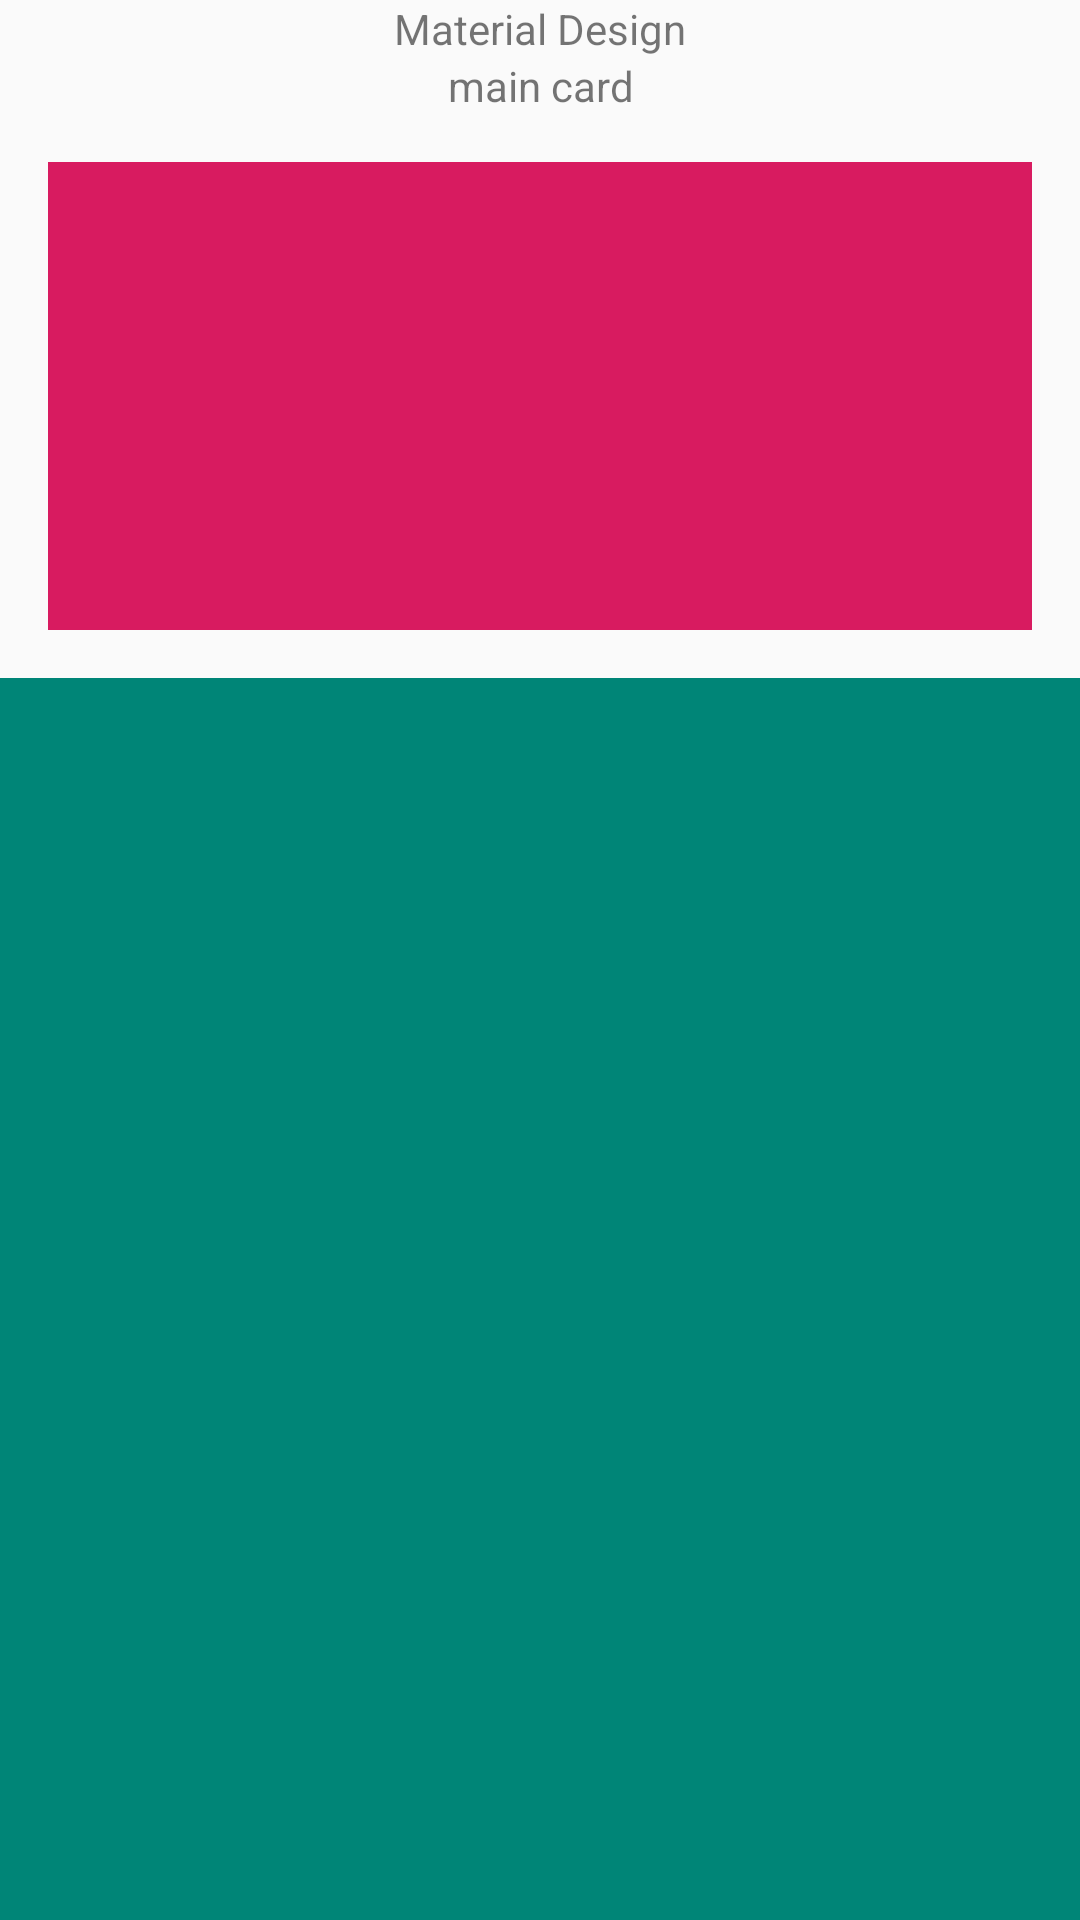

Here is an Android app screen rendered from its layout file. Give the layout XML and the strings, colors and styles it references.
<!-- AndroidManifest.xml: application theme AppTheme -->
<!-- res/layout/activity_main.xml -->
<?xml version="1.0" encoding="utf-8"?>
<LinearLayout
        xmlns:android="http://schemas.android.com/apk/res/android"
        xmlns:tools="http://schemas.android.com/tools"
        android:layout_width="match_parent"
        android:layout_height="match_parent"
        tools:context=".MainActivity"
        android:orientation="vertical">

    <TextView
            android:layout_width="wrap_content"
            android:layout_height="wrap_content"
            android:text="Material Design"
            android:layout_gravity="center"/>

    <TextView android:layout_width="match_parent"
              android:layout_height="wrap_content"
              android:text="@string/main_text"
              android:gravity="center"/>

    <View android:layout_width="match_parent"
          android:layout_height="match_parent"
          android:background="@color/colorAccent"
          android:layout_weight="4"
          android:layout_margin="@dimen/space_16"
    />

    <View android:layout_width="match_parent"
          android:layout_height="match_parent"
          android:background="@color/colorPrimary"
          android:layout_weight="2"/>

</LinearLayout>
<!-- resources referenced by this layout -->
<resources>
  <color name="colorAccent">#D81B60</color>
  <color name="colorPrimary">#008577</color>
  <dimen name="space_16">16dp</dimen>
  <string name="main_text">main card</string>
  <style name="AppTheme" parent="Theme.AppCompat.Light.DarkActionBar">
          
          <item name="colorPrimary">@color/colorPrimary</item>
          <item name="colorPrimaryDark">@color/colorPrimaryDark</item>
          <item name="colorAccent">@color/colorAccent</item>
      </style>
  <color name="colorPrimaryDark">#00574B</color>
</resources>
